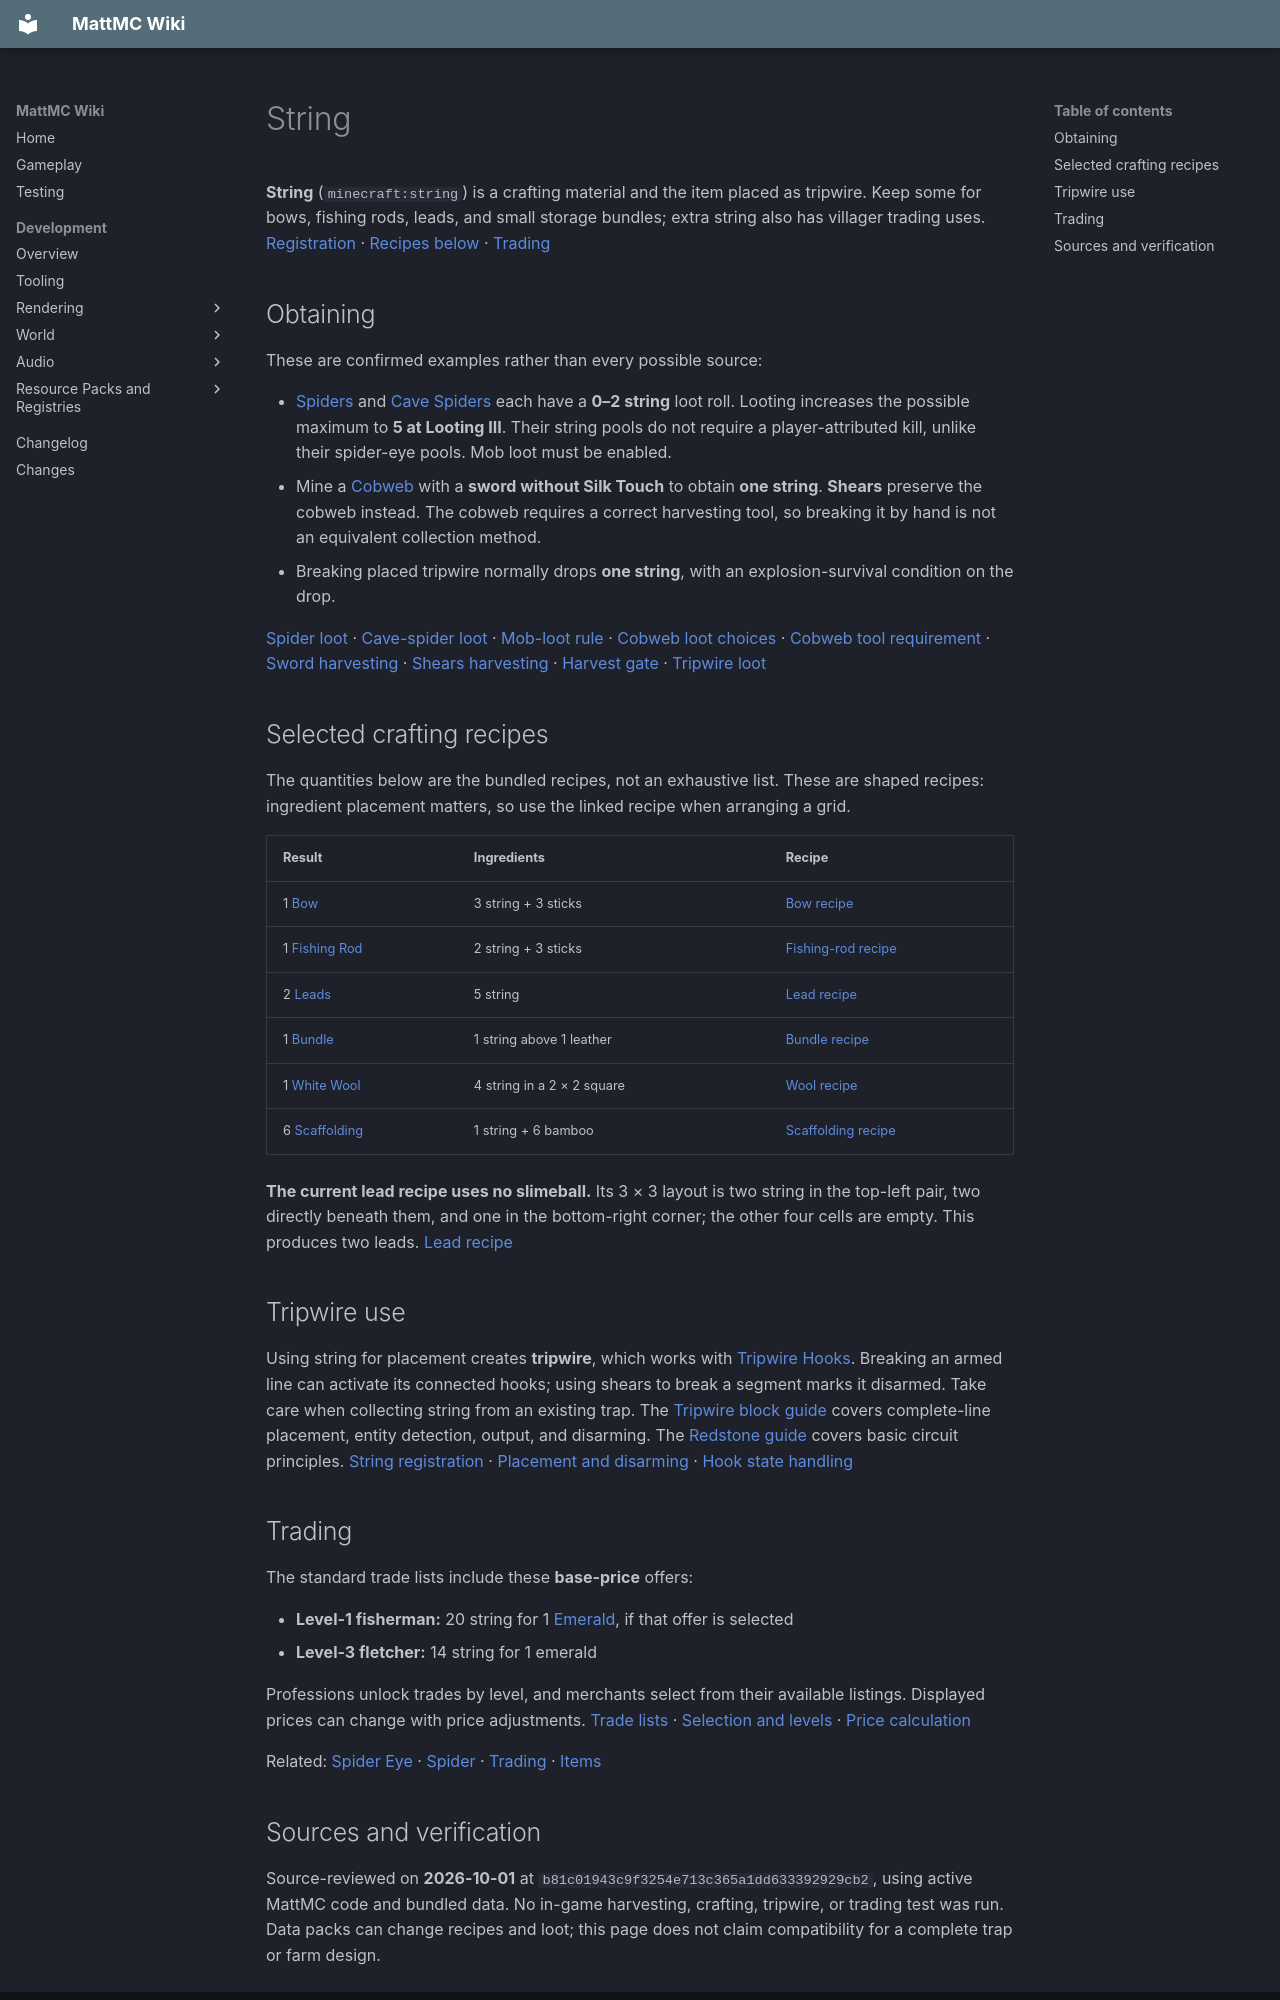

repository: HungLo2020/MattMC · page: gameplay/items/String/index.html · generator: mkdocs

# String

**String** (`minecraft:string`) is a crafting material and the item placed as tripwire. Keep some for bows, fishing rods, leads, and small storage bundles; extra string also has villager trading uses. [Registration][item] · [Recipes below](#selected-crafting-recipes) · [Trading][trades]

## Obtaining

These are confirmed examples rather than every possible source:

- [Spiders](../mobs/Spider.md) and [Cave Spiders](../mobs/CaveSpider.md) each have a **0–2 string** loot roll. Looting increases the possible maximum to **5 at Looting III**. Their string pools do not require a player-attributed kill, unlike their spider-eye pools. Mob loot must be enabled.
- Mine a [Cobweb](Cobweb.md) with a **sword without Silk Touch** to obtain **one string**. **Shears** preserve the cobweb instead. The cobweb requires a correct harvesting tool, so breaking it by hand is not an equivalent collection method.
- Breaking placed tripwire normally drops **one string**, with an explosion-survival condition on the drop.

[Spider loot][spider-loot] · [Cave-spider loot][cave-loot] · [Mob-loot rule][monster] · [Cobweb loot choices][cobweb-loot] · [Cobweb tool requirement][cobweb] · [Sword harvesting][sword] · [Shears harvesting][shears] · [Harvest gate][harvesting] · [Tripwire loot][tripwire-loot]

## Selected crafting recipes

The quantities below are the bundled recipes, not an exhaustive list. These are shaped recipes: ingredient placement matters, so use the linked recipe when arranging a grid.

| Result | Ingredients | Recipe |
| --- | --- | --- |
| 1 [Bow](Bow.md) | 3 string + 3 sticks | [Bow recipe][bow] |
| 1 [Fishing Rod](FishingRod.md) | 2 string + 3 sticks | [Fishing-rod recipe][rod] |
| 2 [Leads](Lead.md) | 5 string | [Lead recipe][lead] |
| 1 [Bundle](Bundle.md) | 1 string above 1 leather | [Bundle recipe][bundle] |
| 1 [White Wool](WhiteWool.md) | 4 string in a 2 × 2 square | [Wool recipe][wool] |
| 6 [Scaffolding](Scaffolding.md) | 1 string + 6 bamboo | [Scaffolding recipe][scaffolding] |

**The current lead recipe uses no slimeball.** Its 3 × 3 layout is two string in the top-left pair, two directly beneath them, and one in the bottom-right corner; the other four cells are empty. This produces two leads. [Lead recipe][lead]

## Tripwire use

Using string for placement creates **tripwire**, which works with [Tripwire Hooks](TripwireHook.md). Breaking an armed line can activate its connected hooks; using shears to break a segment marks it disarmed. Take care when collecting string from an existing trap. The [Tripwire block guide](../blocks/Tripwire.md) covers complete-line placement, entity detection, output, and disarming. The [Redstone guide](../redstone/Redstone.md) covers basic circuit principles. [String registration][item] · [Placement and disarming][tripwire] · [Hook state handling][hook]

## Trading

The standard trade lists include these **base-price** offers:

- **Level-1 fisherman:** 20 string for 1 [Emerald](Emerald.md), if that offer is selected
- **Level-3 fletcher:** 14 string for 1 emerald

Professions unlock trades by level, and merchants select from their available listings. Displayed prices can change with price adjustments. [Trade lists][trades] · [Selection and levels][villager] · [Price calculation][prices]

Related: [Spider Eye](SpiderEye.md) · [Spider](../mobs/Spider.md) · [Trading](../trading/Trading.md) · [Items](Items.md)
